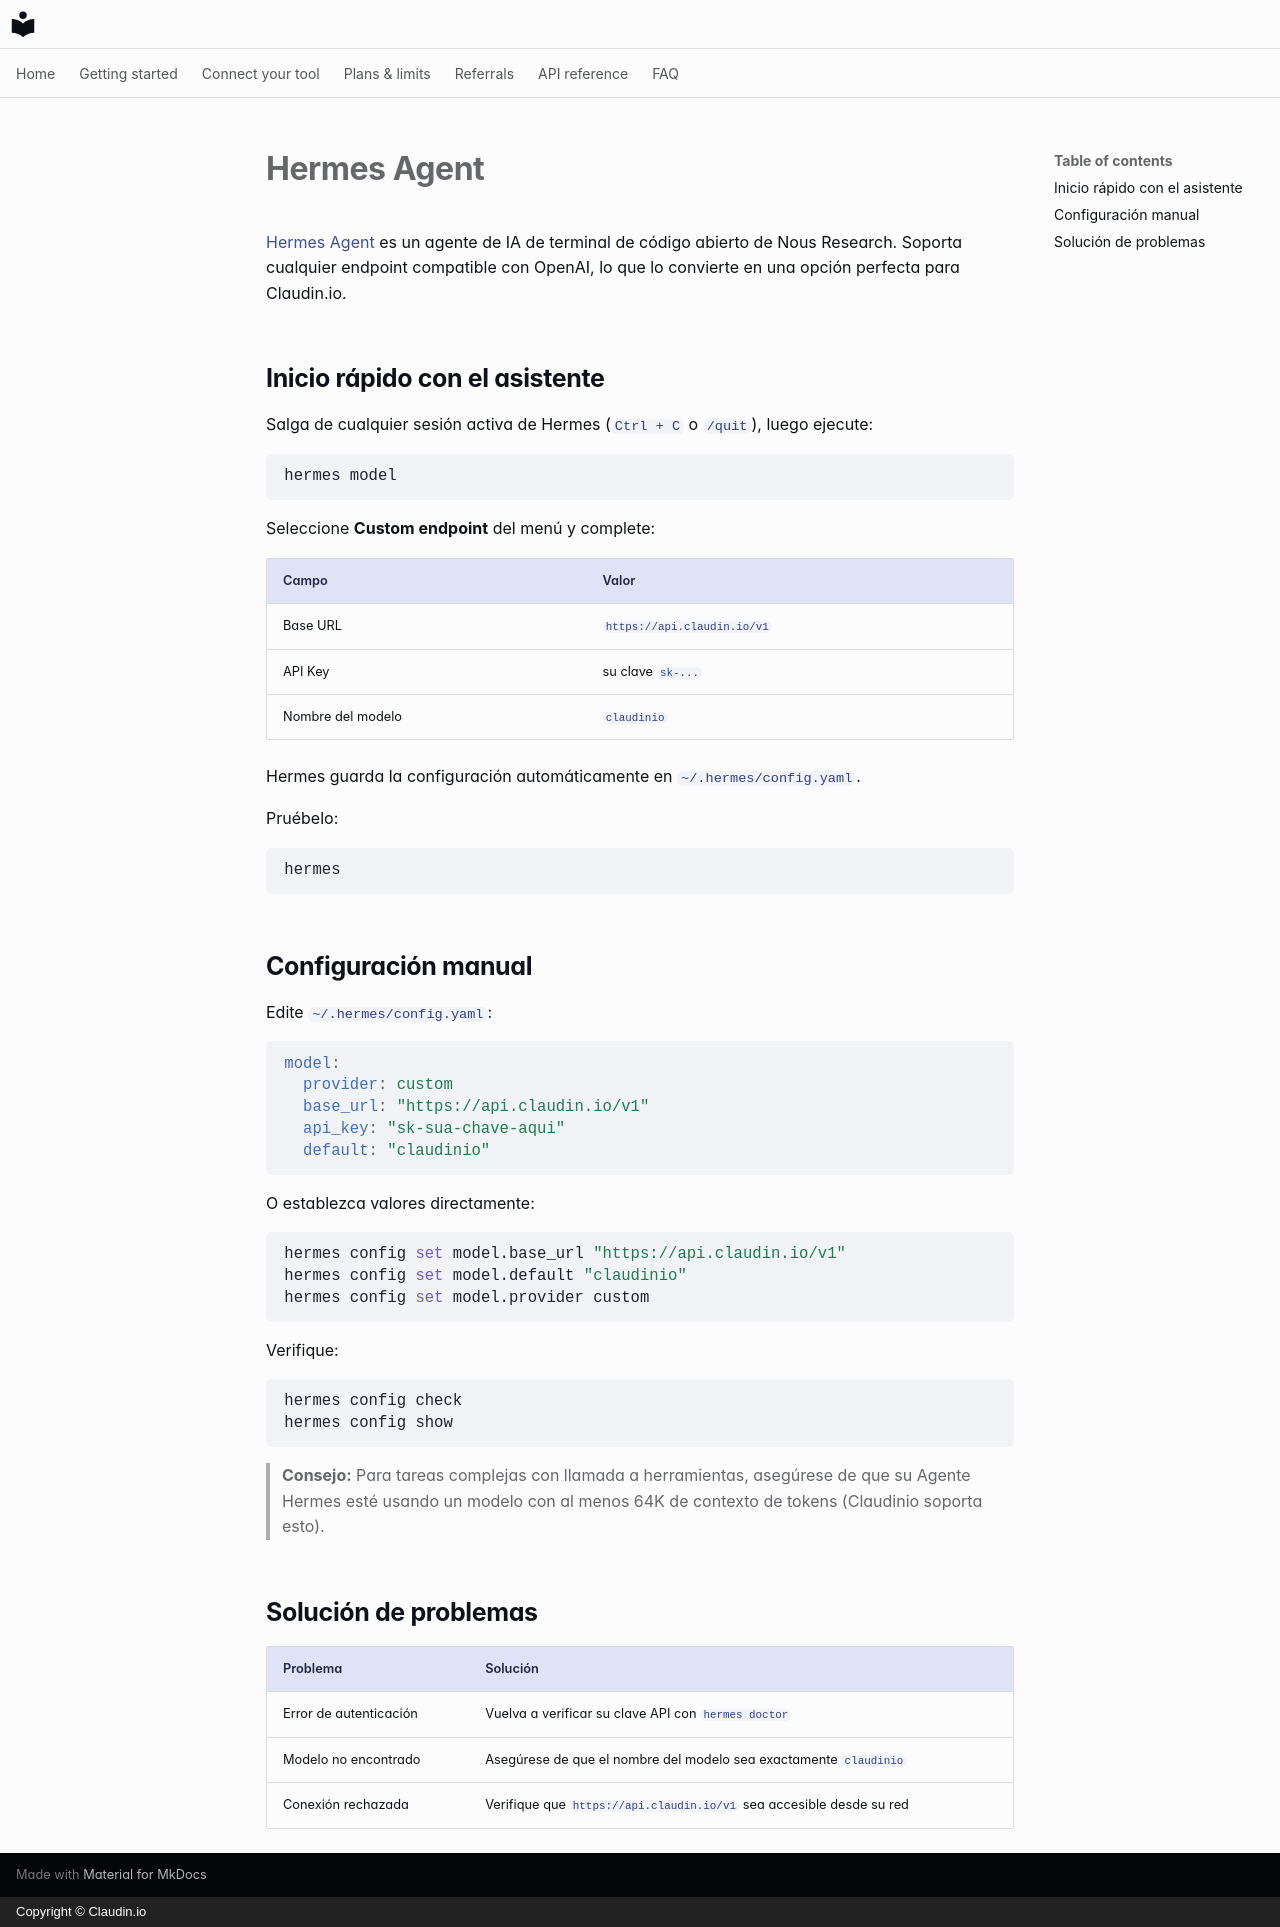

repository: claudin-io/docs · page: clients/hermes.es/index.html · generator: mkdocs · copyright: Copyright © Claudin.io

# Hermes Agent

[Hermes Agent](https://github.com/NousResearch/hermes-agent) es un agente de IA de terminal de código abierto de Nous Research. Soporta cualquier endpoint compatible con OpenAI, lo que lo convierte en una opción perfecta para Claudin.io.

## Inicio rápido con el asistente

Salga de cualquier sesión activa de Hermes (`Ctrl + C` o `/quit`), luego ejecute:

```bash
hermes model
```

Seleccione **Custom endpoint** del menú y complete:

| Campo | Valor |
| --- | --- |
| Base URL | `https://api.claudin.io/v1` |
| API Key | su clave `sk-...` |
| Nombre del modelo | `claudinio` |

Hermes guarda la configuración automáticamente en `~/.hermes/config.yaml`.

Pruébelo:

```bash
hermes
```

## Configuración manual

Edite `~/.hermes/config.yaml`:

```yaml
model:
  provider: custom
  base_url: "https://api.claudin.io/v1"
  api_key: "sk-sua-chave-aqui"
  default: "claudinio"
```

O establezca valores directamente:

```bash
hermes config set model.base_url "https://api.claudin.io/v1"
hermes config set model.default "claudinio"
hermes config set model.provider custom
```

Verifique:

```bash
hermes config check
hermes config show
```

> **Consejo:** Para tareas complejas con llamada a herramientas, asegúrese de que su Agente Hermes esté usando un modelo con al menos 64K de contexto de tokens (Claudinio soporta esto).

## Solución de problemas

| Problema | Solución |
| --- | --- |
| Error de autenticación | Vuelva a verificar su clave API con `hermes doctor` |
| Modelo no encontrado | Asegúrese de que el nombre del modelo sea exactamente `claudinio` |
| Conexión rechazada | Verifique que `https://api.claudin.io/v1` sea accesible desde su red |
